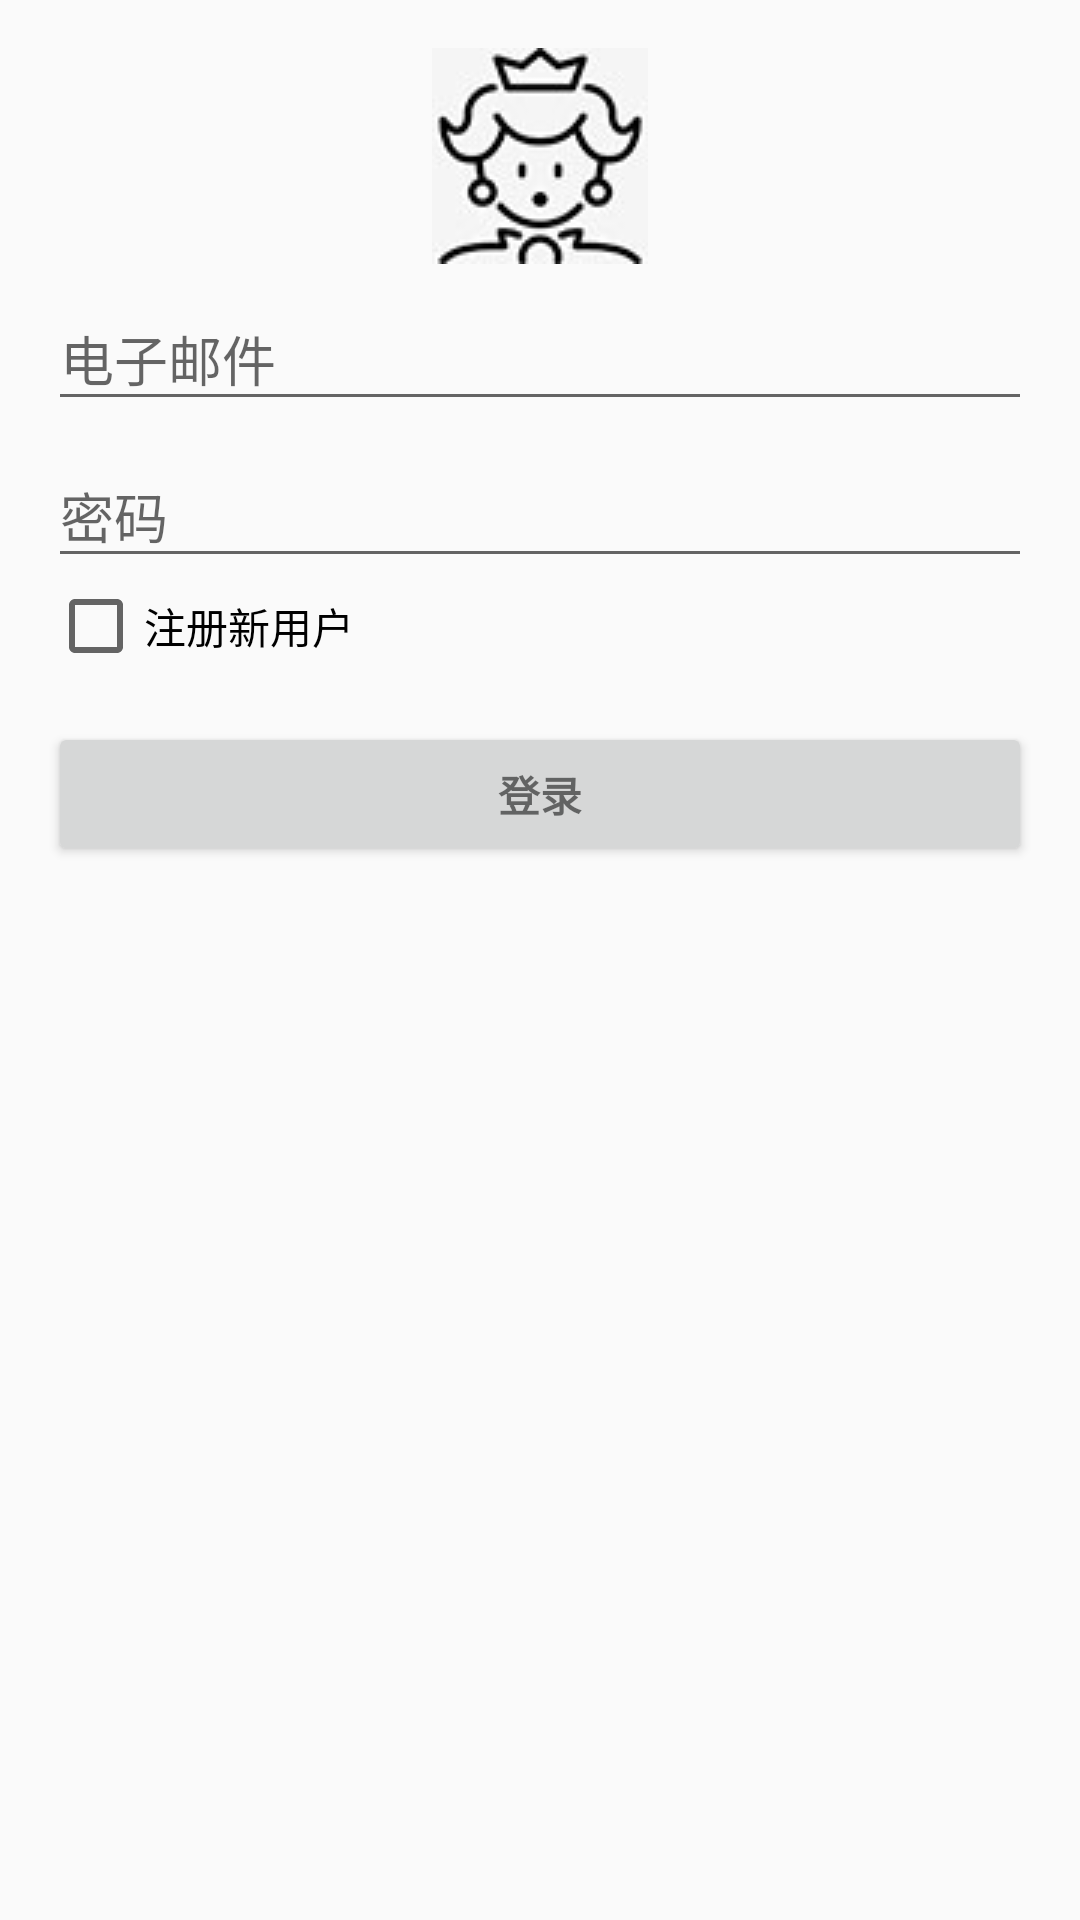

Reconstruct the res/layout file that produces this screen, plus the resources it refers to.
<!-- AndroidManifest.xml: application theme NoActionBarAppTheme -->
<!-- res/layout/activity_login.xml -->
<?xml version="1.0" encoding="utf-8"?>

<LinearLayout xmlns:android="http://schemas.android.com/apk/res/android"
    xmlns:app="http://schemas.android.com/apk/res-auto"
    xmlns:tools="http://schemas.android.com/tools"
android:layout_width="match_parent"
android:layout_height="match_parent"
android:gravity="center_horizontal"
android:orientation="vertical"
android:paddingBottom="@dimen/activity_vertical_margin"
android:paddingLeft="@dimen/activity_horizontal_margin"
android:paddingRight="@dimen/activity_horizontal_margin"
android:paddingTop="@dimen/activity_vertical_margin"
tools:context=".LoginActivity">


<ProgressBar
    android:id="@+id/login_progress"
    style="?android:attr/progressBarStyleLarge"
    android:layout_width="wrap_content"
    android:layout_height="wrap_content"
    android:layout_marginBottom="8dp"
    android:visibility="gone" />


    <ImageView
        android:id="@+id/imageView"
        android:layout_width="match_parent"
        android:layout_height="wrap_content"
        app:srcCompat="@drawable/logo" />

    <ScrollView
    android:id="@+id/login_form"
    android:layout_width="match_parent"
    android:layout_height="match_parent">

    <LinearLayout
        android:id="@+id/email_login_form"
        android:layout_width="match_parent"
        android:layout_height="wrap_content"
        android:orientation="vertical">

        <android.support.design.widget.TextInputLayout
            android:layout_width="match_parent"
            android:layout_height="wrap_content">

            <AutoCompleteTextView
                android:id="@+id/email"
                android:layout_width="match_parent"
                android:layout_height="wrap_content"
                android:hint="@string/prompt_email"
                android:inputType="textEmailAddress"
                android:maxLines="1"
                android:singleLine="true" />

        </android.support.design.widget.TextInputLayout>

        <android.support.design.widget.TextInputLayout
            android:layout_width="match_parent"
            android:layout_height="wrap_content">

            <EditText
                android:id="@+id/password"
                android:layout_width="match_parent"
                android:layout_height="wrap_content"
                android:hint="@string/prompt_password"
                android:imeActionId="6"
                android:imeActionLabel="@string/action_sign_in_short"
                android:imeOptions="actionUnspecified"
                android:inputType="textPassword"
                android:maxLines="1"
                android:singleLine="true" />

        </android.support.design.widget.TextInputLayout>

        
        <LinearLayout
            android:id="@+id/register_layout"
            android:layout_width="match_parent"
            android:layout_height="wrap_content"
            android:orientation="vertical"
            android:visibility="gone">
            <android.support.design.widget.TextInputLayout
                android:layout_width="match_parent"
                android:layout_height="wrap_content">

                <EditText
                    android:id="@+id/password_confirm"
                    android:layout_width="match_parent"
                    android:layout_height="wrap_content"
                    android:hint="@string/prompt_password_confirm"
                    android:imeActionId="6"
                    android:imeActionLabel="@string/action_sign_in_short"
                    android:imeOptions="actionUnspecified"
                    android:inputType="textPassword"
                    android:maxLines="1"
                    android:singleLine="true" />

            </android.support.design.widget.TextInputLayout>

            <EditText
                android:id="@+id/personal_sign"
                android:layout_width="match_parent"
                android:layout_height="wrap_content"
                android:hint="@string/prompt_personal_sign"
                android:imeActionId="6"
                android:imeActionLabel="@string/action_sign_in_short"
                android:imeOptions="actionUnspecified"
                android:maxLines="1"
                android:singleLine="true"/>

        </LinearLayout>

        
        <CheckBox
            android:id="@+id/is_register"
            android:layout_width="wrap_content"
            android:layout_height="wrap_content"
            android:text="@string/register"/>

        <Button
            android:id="@+id/email_sign_in_button"
            style="?android:textAppearanceSmall"
            android:layout_width="match_parent"
            android:layout_height="wrap_content"
            android:layout_marginTop="16dp"
            android:text="@string/action_sign_in"
            android:textStyle="bold" />

    </LinearLayout>
</ScrollView>


</LinearLayout>
<!-- resources referenced by this layout -->
<resources>
  <dimen name="activity_horizontal_margin">16dp</dimen>
  <dimen name="activity_vertical_margin">16dp</dimen>
  <!-- drawable logo: jpg bitmap (drawable, 14578 bytes) -->
  <string name="action_sign_in">登录</string>
  <string name="action_sign_in_short">登录</string>
  <string name="prompt_email">电子邮件</string>
  <string name="prompt_password">密码</string>
  <string name="prompt_password_confirm">密码确认</string>
  <string name="prompt_personal_sign">个人签名</string>
  <string name="register">注册新用户</string>
  <style name="NoActionBarAppTheme" parent="Theme.AppCompat.DayNight.NoActionBar">
          
          <item name="colorPrimary">@color/colorPrimary</item>
          <item name="colorPrimaryDark">@color/colorPrimaryDark</item>
          <item name="colorAccent">@color/colorAccent</item>
      </style>
  <color name="colorPrimary">#FFB6C1</color>
  <color name="colorPrimaryDark">#00574B</color>
  <color name="colorAccent">#D81B60</color>
</resources>
